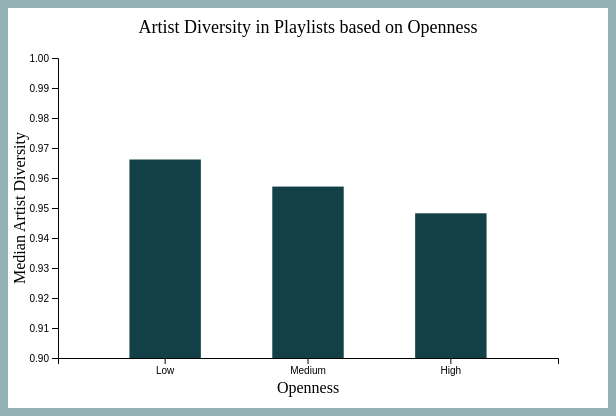
D3 v7 page, settled after 480 driven frames (8 s of simulated time); the page loaded 1 data file(s).


// ── visualizations/d3_viz_prototype.js
// load data
const dataPromise = d3.csv("data/d3Merged.csv")

dataPromise.then(function(data) {
    // convert diversity_artists scores into numbers
    data.forEach(function(d) {
        d.diversity_artists = +d.diversity_artists
    })

    // define the dimensions and create the SVG container
    let width = 600;
    let height = 400;

    let margin = {
    top: 50,
    bottom: 50,
    left: 50,
    right: 50
    };

    let svg = d3.select("#vis")
    .append("svg")
    .attr("width", width)
    .attr("height", height)
    .style("background", "white");

    // define and add the scales
    let yScale = d3.scaleLinear()
    .domain([0.9, 1])
    .range([height - margin.bottom, margin.top]);

    let xScale = d3.scaleBand()
    .domain(data.map(d => d.openness))
    .range([margin.left, width - margin.right])
    .padding(0.5);

    let yAxis = svg.append("g")
    .call(d3.axisLeft().scale(yScale))
    .attr("transform", `translate(${margin.left}, 0)`);

    let xAxis = svg.append("g")
    .call(d3.axisBottom().scale(xScale))
    .attr("transform", `translate(0, ${height - margin.bottom})`);

    // barplot title and axes labels
    svg.append("text")
    .attr("x", width / 2)
    .attr("y", 25)
    .text("Artist Diversity in Playlists based on Openness")
    .style("text-anchor", "middle")
    .style("font-size", 18);

    svg.append("text")
    .attr("x", width / 2)
    .attr("y", height - 15)
    .attr("text-anchor", "middle")
    .text("Openness");

    svg.append("text")
    .attr("x", - height / 2)
    .attr("y", 17)
    .attr("transform", "rotate(-90)")
    .attr("text-anchor", "middle")
    .text("Median Artist Diversity");

    // draw bars
    let bar = svg.selectAll("rect")
    .data(data)
    .enter()
    .append("rect")
    .attr("x", d => xScale(d.openness))
    .attr("y", d => yScale(d.diversity_artists))
    .attr("width", xScale.bandwidth())
    .attr("height", d => height - margin.bottom - yScale(d.diversity_artists))
    .attr("fill", "#134046")

})

### data: data/d3Merged.csv
, openness, diversity_artists
0, Low, 0.9662
1, Medium, 0.9571
2, High, 0.9482